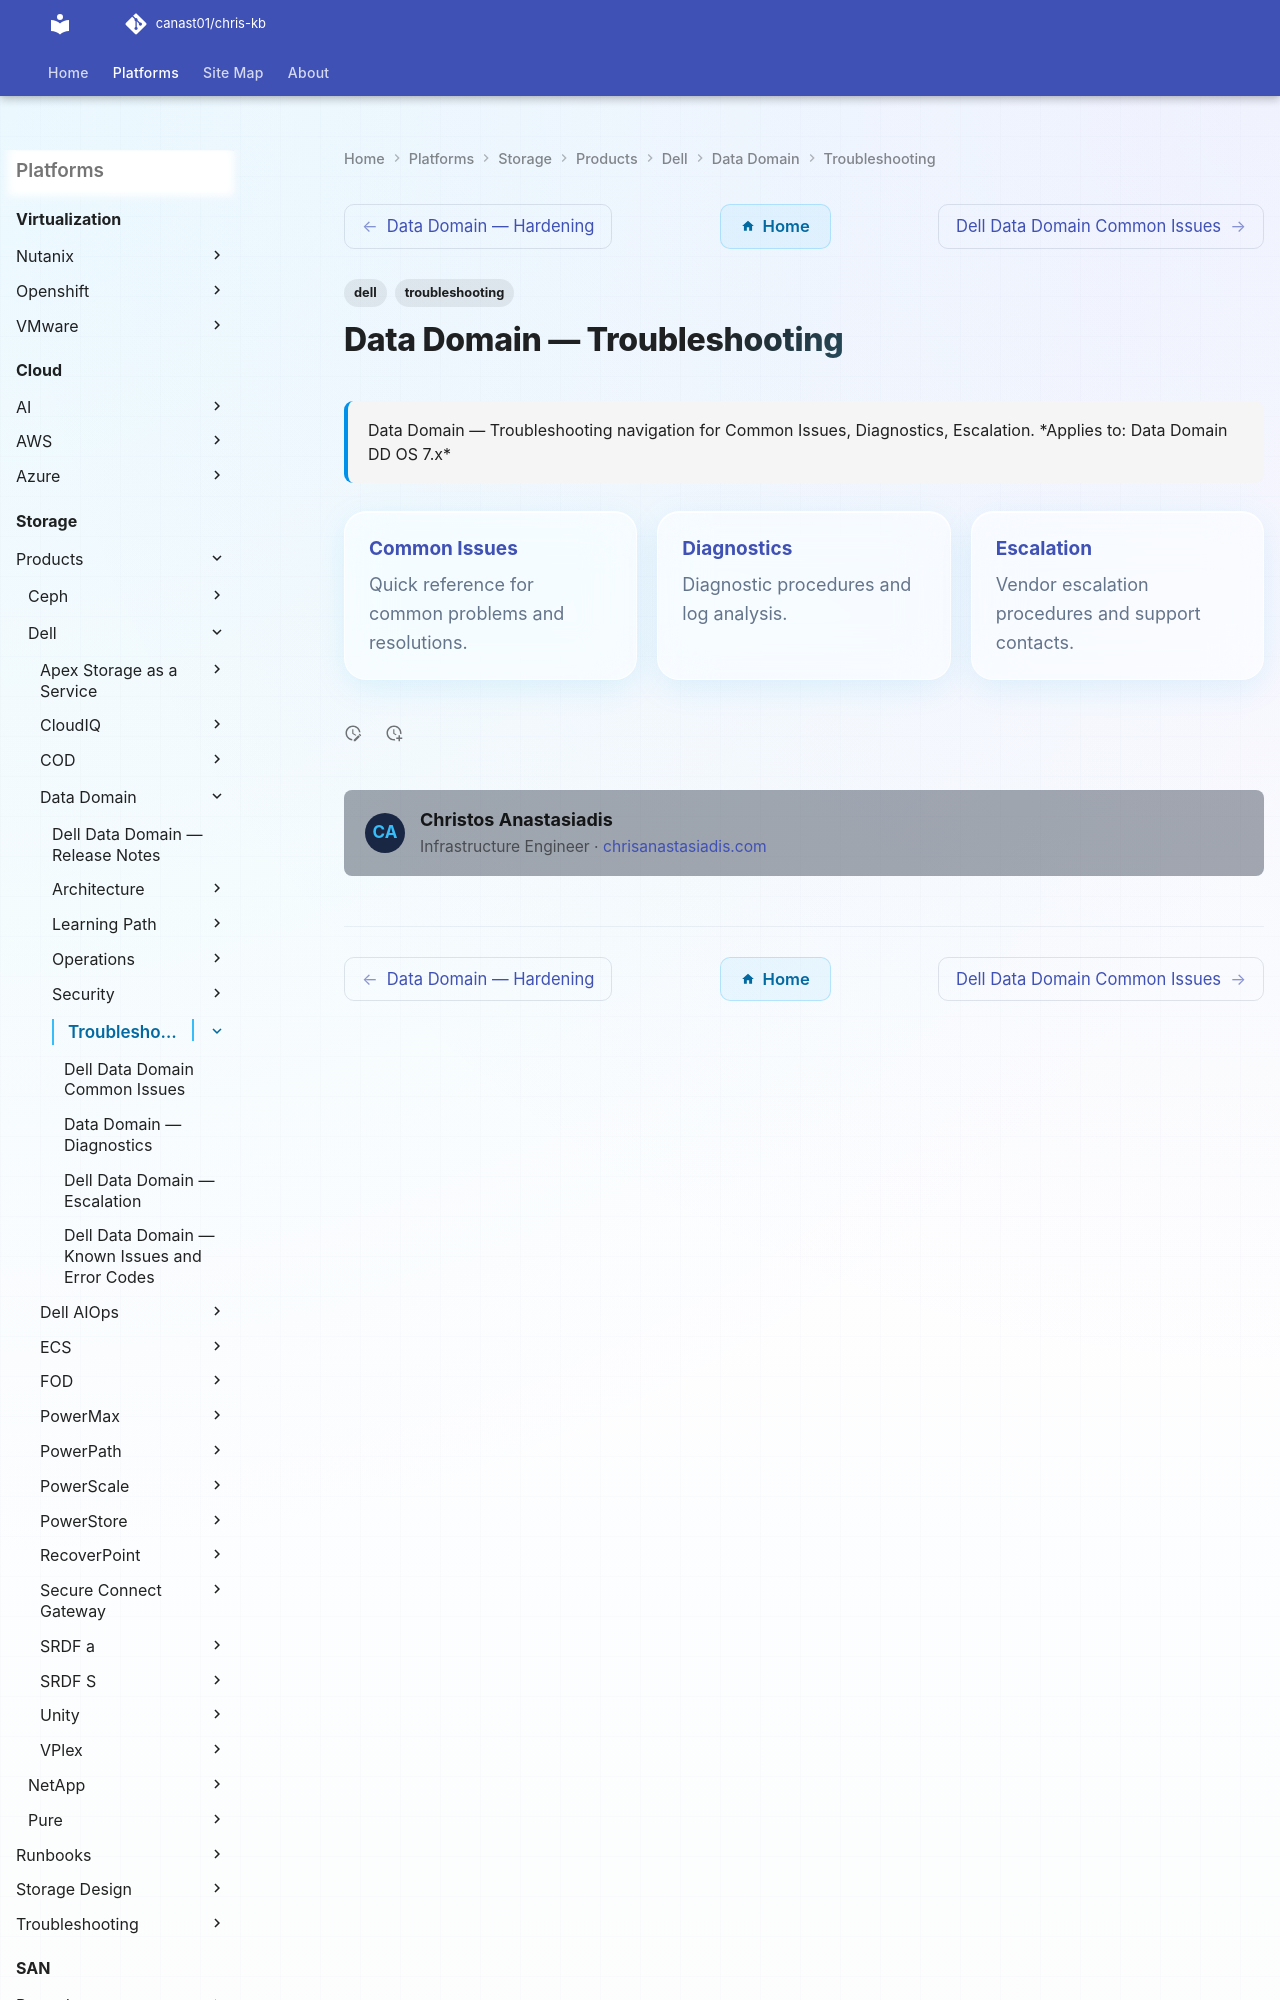

repository: canast01/chris-kb · page: storage/products/dell/data-domain/troubleshooting/index.html · generator: mkdocs

---
tags:
  - dell
  - troubleshooting
search:
  boost: 1.5
description: "Data Domain — Troubleshooting navigation for Common Issues, Diagnostics, Escalation."
---
# Data Domain — Troubleshooting

<div class="kb-summary">
Data Domain — Troubleshooting navigation for Common Issues, Diagnostics, Escalation.
